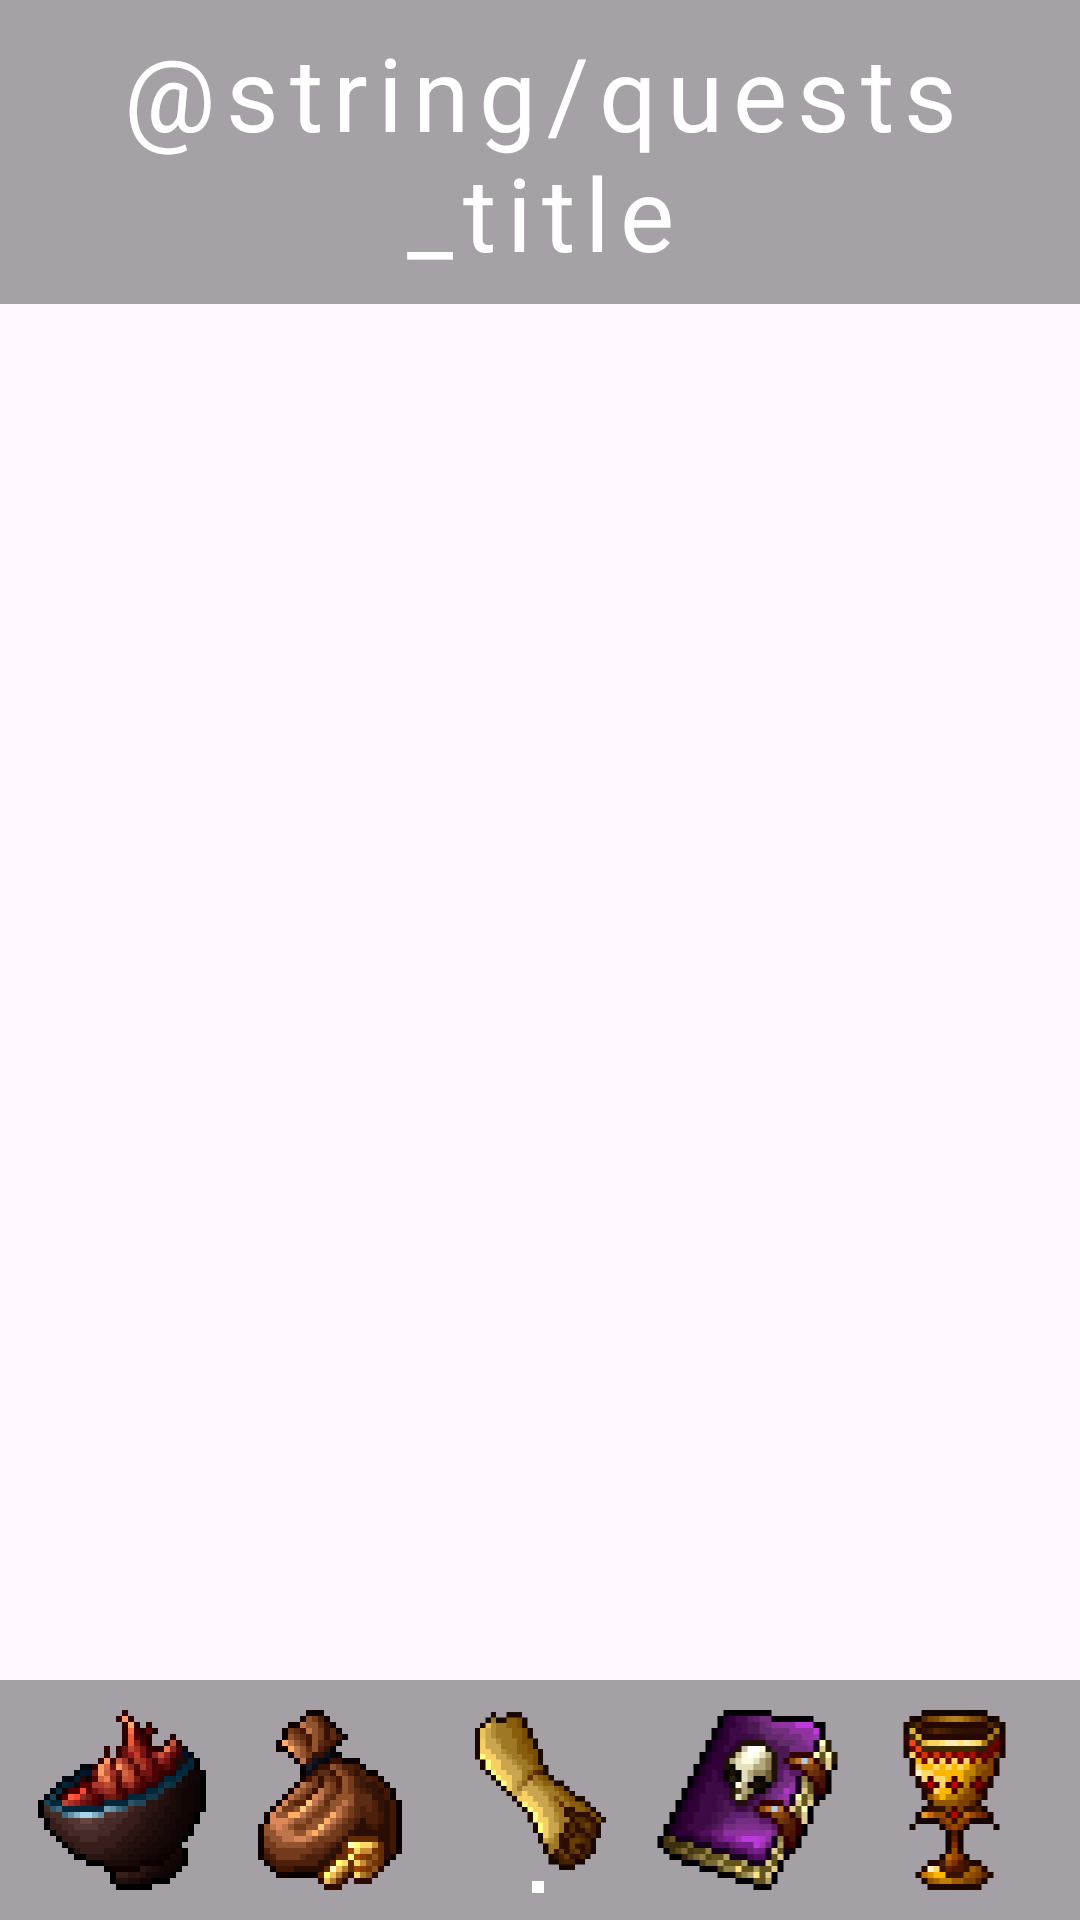

Write the Android layout XML for this screen, with the resource values it uses.
<!-- AndroidManifest.xml: application theme Theme.TheElixirist -->
<!-- res/layout/activity_quests.xml -->
<?xml version="1.0" encoding="utf-8"?>
<RelativeLayout xmlns:android="http://schemas.android.com/apk/res/android"
    xmlns:app="http://schemas.android.com/apk/res-auto"
    android:layout_width="match_parent"
    android:layout_height="match_parent"
    android:background="@drawable/bg_quests"
    android:fitsSystemWindows="true"
    android:orientation="vertical">

    <LinearLayout
        android:layout_width="match_parent"
        android:layout_height="wrap_content"
        android:layout_alignParentTop="true"
        android:background="#59000000"
        android:gravity="center"
        android:orientation="horizontal"
        android:padding="8dp">

        <TextView
            android:layout_width="match_parent"
            android:layout_height="wrap_content"
            android:gravity="center"
            android:letterSpacing="0.1"
            android:text="@string/quests_title"
            android:textColor="#FFFFFF"
            android:textSize="34sp" />
    </LinearLayout>

    <LinearLayout
        android:layout_width="match_parent"
        android:layout_height="wrap_content"
        android:layout_alignParentBottom="true"
        android:background="#5A000000"
        android:orientation="horizontal"
        android:padding="8dp">

        <ImageButton
            android:id="@+id/quests_ib_main"
            android:layout_width="@dimen/btn_icon_width"
            android:layout_height="@dimen/btn_icon_height"
            android:layout_weight="1"
            android:background="#00FFFFFF"
            android:contentDescription="@string/cont_desc_none"
            android:scaleType="fitCenter"
            app:srcCompat="@drawable/btn_main" />

        <View
            android:layout_width="1dp"
            android:layout_height="match_parent"
            android:layout_weight="2"
            android:background="?android:attr/listDivider"
            android:backgroundTint="#00FFFFFF" />

        <ImageButton
            android:id="@+id/quests_ib_market"
            android:layout_width="@dimen/btn_icon_width"
            android:layout_height="@dimen/btn_icon_height"
            android:layout_weight="1"
            android:background="#00FFFFFF"
            android:contentDescription="@string/cont_desc_none"
            android:scaleType="fitCenter"
            app:srcCompat="@drawable/btn_market" />

        <View
            android:layout_width="1dp"
            android:layout_height="match_parent"
            android:layout_weight="2"
            android:background="?android:attr/listDivider"
            android:backgroundTint="#00FFFFFF" />

        <LinearLayout
            android:layout_width="@dimen/btn_icon_width"
            android:layout_height="@dimen/btn_icon_height"
            android:layout_weight="1"
            android:gravity="center"
            android:orientation="vertical">

            <ImageButton
                android:id="@+id/quests_ib_quests"
                android:layout_width="@dimen/btn_icon_selected_width"
                android:layout_height="@dimen/btn_icon_selected_height"
                android:background="#00FFFFFF"
                android:contentDescription="@string/cont_desc_none"
                android:scaleType="fitCenter"
                app:srcCompat="@drawable/btn_quests" />

            <View
                android:layout_width="4dp"
                android:layout_height="4dp"
                android:layout_marginTop="2dp"
                android:background="#FFFFFF" />
        </LinearLayout>

        <View
            android:layout_width="1dp"
            android:layout_height="match_parent"
            android:layout_weight="2"
            android:background="?android:attr/listDivider"
            android:backgroundTint="#00FFFFFF" />

        <ImageButton
            android:id="@+id/quests_ib_stats"
            android:layout_width="@dimen/btn_icon_width"
            android:layout_height="@dimen/btn_icon_height"
            android:layout_weight="1"
            android:background="#00FFFFFF"
            android:contentDescription="@string/cont_desc_none"
            android:scaleType="fitCenter"
            app:srcCompat="@drawable/btn_stats" />

        <View
            android:layout_width="1dp"
            android:layout_height="match_parent"
            android:layout_weight="2"
            android:background="?android:attr/listDivider"
            android:backgroundTint="#00FFFFFF" />

        <ImageButton
            android:id="@+id/quests_ib_trophies"
            android:layout_width="@dimen/btn_icon_width"
            android:layout_height="@dimen/btn_icon_height"
            android:layout_weight="1"
            android:background="#00FFFFFF"
            android:contentDescription="@string/cont_desc_none"
            android:scaleType="fitCenter"
            app:srcCompat="@drawable/btn_trophies" />
    </LinearLayout>
</RelativeLayout>
<!-- resources referenced by this layout -->
<resources>
  <dimen name="btn_icon_height">64dp</dimen>
  <dimen name="btn_icon_selected_height">56dp</dimen>
  <dimen name="btn_icon_selected_width">56dp</dimen>
  <dimen name="btn_icon_width">64dp</dimen>
  <!-- drawable btn_main: png bitmap (drawable, 2794 bytes) -->
  <!-- drawable btn_market: png bitmap (drawable, 2731 bytes) -->
  <!-- drawable btn_quests: png bitmap (drawable, 2167 bytes) -->
  <!-- drawable btn_stats: png bitmap (drawable, 3265 bytes) -->
  <!-- drawable btn_trophies: png bitmap (drawable, 2412 bytes) -->
  <string name="cont_desc_none">None</string>
  
      // Main
  <style name="Theme.TheElixirist" parent="Base.Theme.TheElixirist" />
  <style name="Base.Theme.TheElixirist" parent="Theme.Material3.DayNight.NoActionBar">
          
          
      </style>
</resources>
